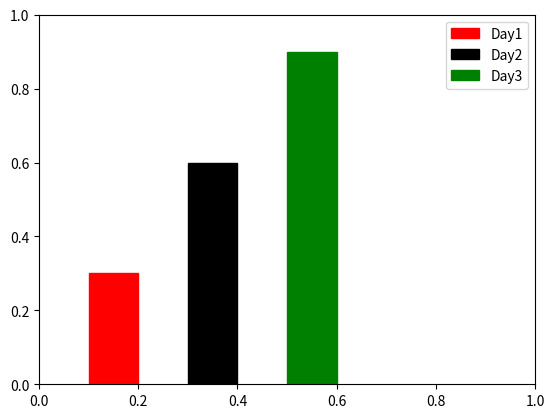

The script that saved this image:
import matplotlib.pyplot as plt
from matplotlib.patches import Rectangle
from matplotlib.legend import Legend

rec1=Rectangle((0.1,0),0.1,0.3,label='Day1')
rec2=Rectangle((0.3,0),0.1,0.6,label='Day2')
rec3=Rectangle((0.5,0),0.1,0.9,label='Day3')

fig,ax=plt.subplots()

ax.add_patch(rec1)
ax.add_patch(rec2)
ax.add_patch(rec3)

colors=['red','black','green']

for x,c in zip(ax.patches,colors):
    x.set_color(c)
#ax.legend()
handles,labels=ax.get_legend_handles_labels()
legend=Legend(ax,handles=handles,labels=labels)
ax.add_artist(legend)
#ax.legend()
plt.show()